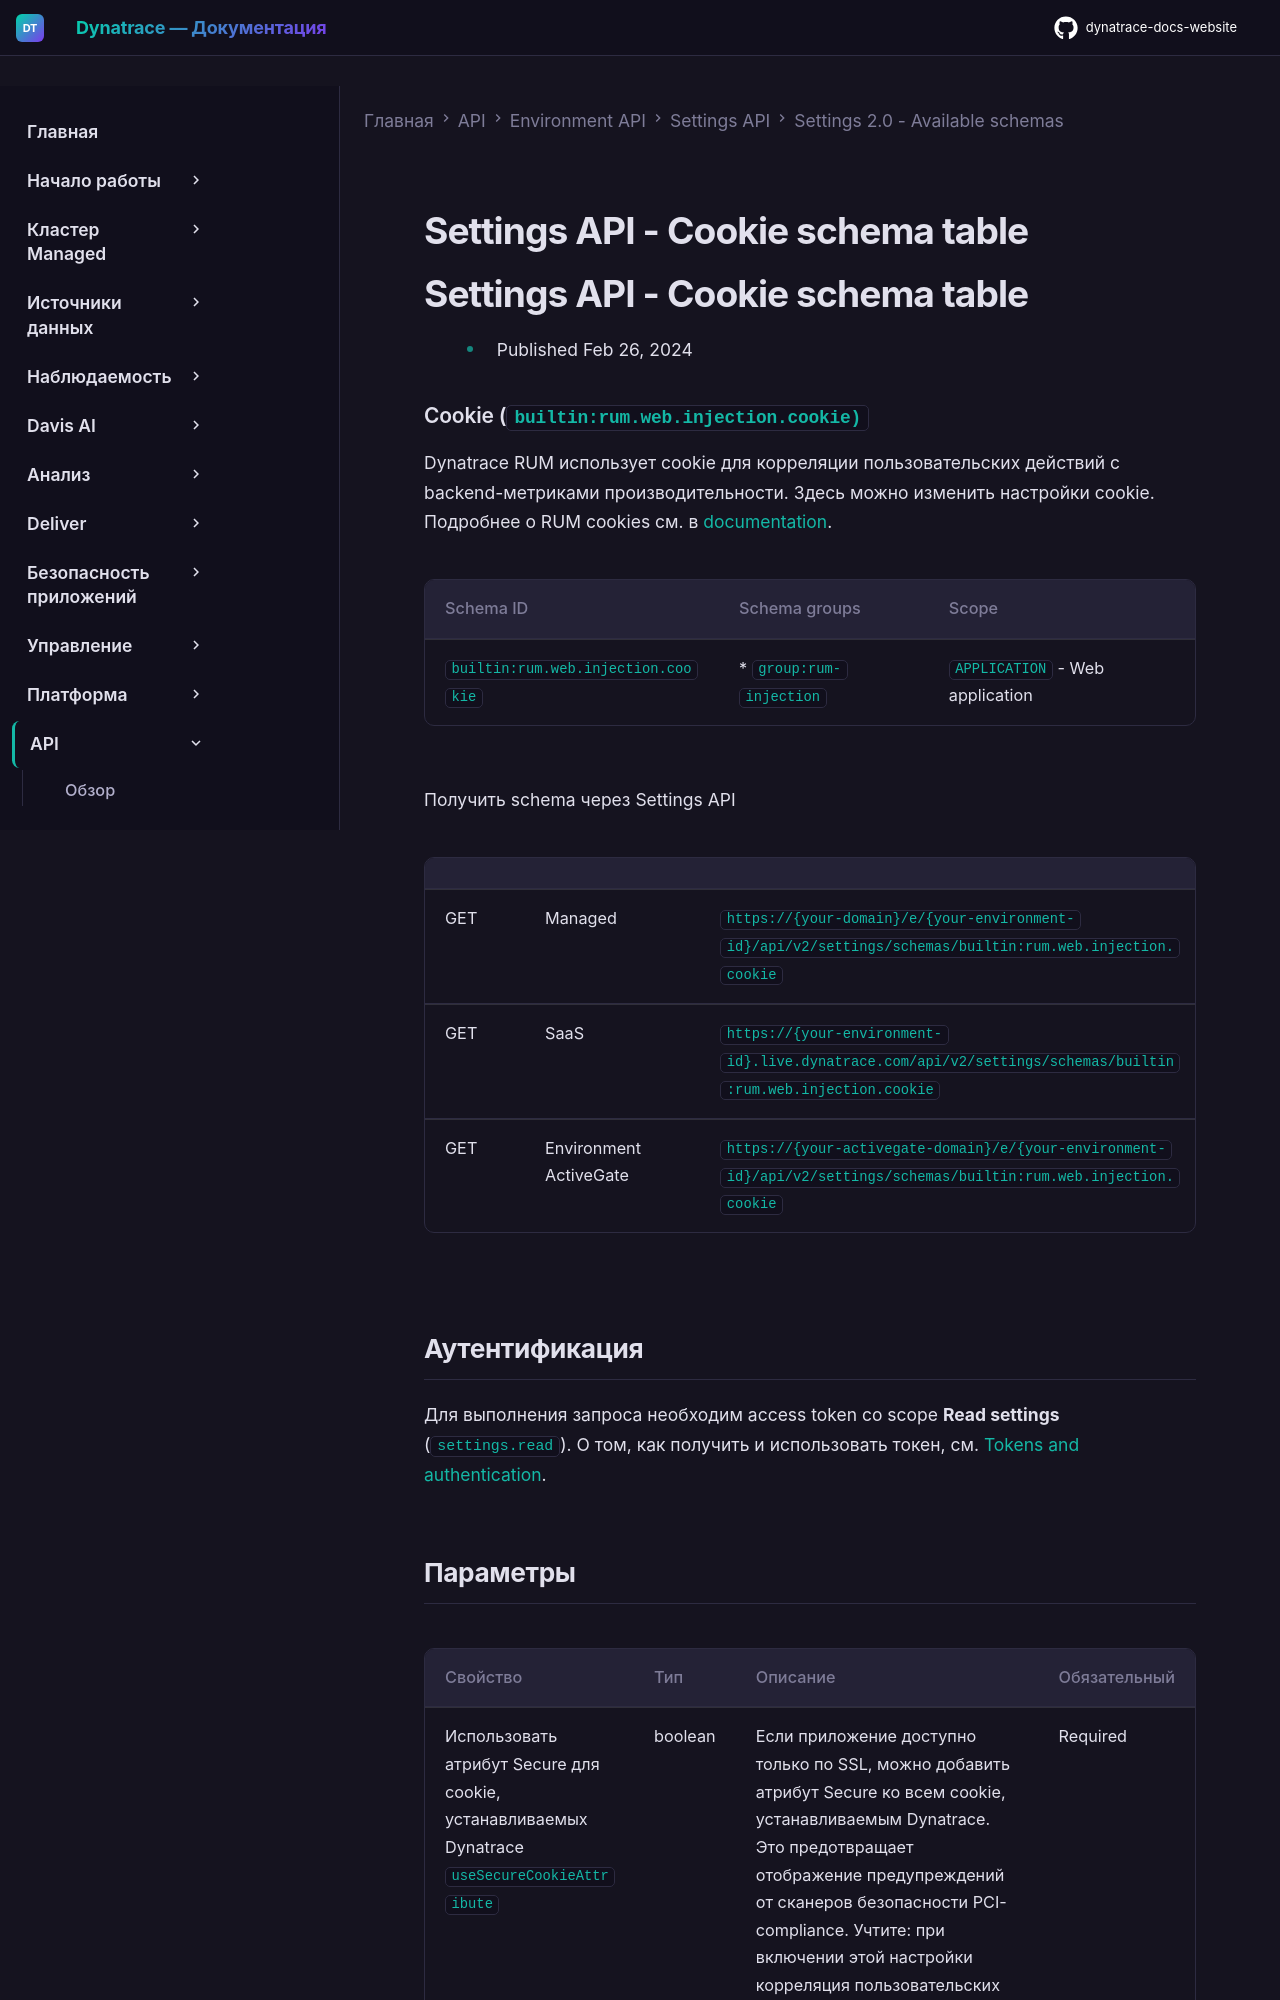

repository: Yerkebulan-Ardabayev/dynatrace-docs-website · page: managed-ru/dynatrace-api/environment-api/settings/schemas/builtin-rum-web-injection-cookie/index.html · generator: mkdocs

---
title: Settings API - Cookie schema table
source: https://docs.dynatrace.com/managed/dynatrace-api/environment-api/settings/schemas/builtin-rum-web-injection-cookie
scraped: 2026-05-12T11:45:33.953669
---

# Settings API - Cookie schema table

# Settings API - Cookie schema table

* Published Feb 26, 2024

### Cookie (`builtin:rum.web.injection.cookie)`

Dynatrace RUM использует cookie для корреляции пользовательских действий с backend-метриками производительности. Здесь можно изменить настройки cookie. Подробнее о RUM cookies см. в [documentation](https://dt-url.net/wmq1pti).

| Schema ID | Schema groups | Scope |
| --- | --- | --- |
| `builtin:rum.web.injection.cookie` | * `group:rum-injection` | `APPLICATION` - Web application |

Получить schema через Settings API

|  |  |  |
| --- | --- | --- |
| GET | Managed | `https://{your-domain}/e/{your-environment-id}/api/v2/settings/schemas/builtin:rum.web.injection.cookie` |
| GET | SaaS | `https://{your-environment-id}.live.dynatrace.com/api/v2/settings/schemas/builtin:rum.web.injection.cookie` |
| GET | Environment ActiveGate | `https://{your-activegate-domain}/e/{your-environment-id}/api/v2/settings/schemas/builtin:rum.web.injection.cookie` |

## Аутентификация

Для выполнения запроса необходим access token со scope **Read settings** (`settings.read`). О том, как получить и использовать токен, см. [Tokens and authentication](/managed/discover-dynatrace/references/dynatrace-api/basics/dynatrace-api-authentication).
